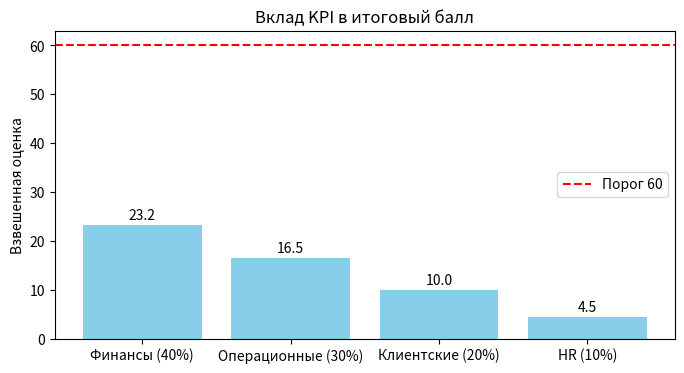

Write Python code to recreate this figure.
import matplotlib.pyplot as plt


class Neuron:
    def __init__(self, weights, threshold):
        self.weights = weights
        self.threshold = threshold

    def activate(self, inputs):
        weighted_sum = sum(i * w for i, w in zip(inputs, self.weights))
        print(f"Взвешенная сумма: {weighted_sum:.2f}")

        if weighted_sum >= self.threshold:
            return 1  # Решение: увольнение
        else:
            return 0  # Решение: оставить сотрудников

    def decision(self, inputs):
        result = self.activate(inputs)
        if result == 1:
            return "Уволить сотрудников"
        else:
            return "Оставить сотрудников"


# Финансовые показатели – 40%, Операционные – 30%, Клиентские – 20%, HR – 10%
weights = [0.4, 0.3, 0.2, 0.1]

# Пороговое значение определено на основе модели: например, итоговый балл 60 является критерием увольнения
threshold = 60

neuron = Neuron(weights, threshold)

inputs_object = [58, 55, 50, 45]

# Примем решение на основе данных объекта
decision_result = neuron.decision(inputs_object)
print("Решение:", decision_result)


def plot_kpi_contribution(inputs, weights):
    contributions = [i * w for i, w in zip(inputs, weights)]
    kpi_labels = ["Финансы (40%)", "Операционные (30%)", "Клиентские (20%)", "HR (10%)"]

    plt.figure(figsize=(8, 4))
    bars = plt.bar(kpi_labels, contributions, color="skyblue")
    plt.axhline(y=threshold, color="r", linestyle="--", label=f"Порог {threshold}")
    plt.title("Вклад KPI в итоговый балл")
    plt.ylabel("Взвешенная оценка")
    plt.legend()

    for bar in bars:
        yval = bar.get_height()
        plt.text(
            bar.get_x() + bar.get_width() / 2,
            yval + 0.5,
            f"{yval:.1f}",
            ha="center",
            va="bottom",
        )

    plt.show()


plot_kpi_contribution(inputs_object, weights)
